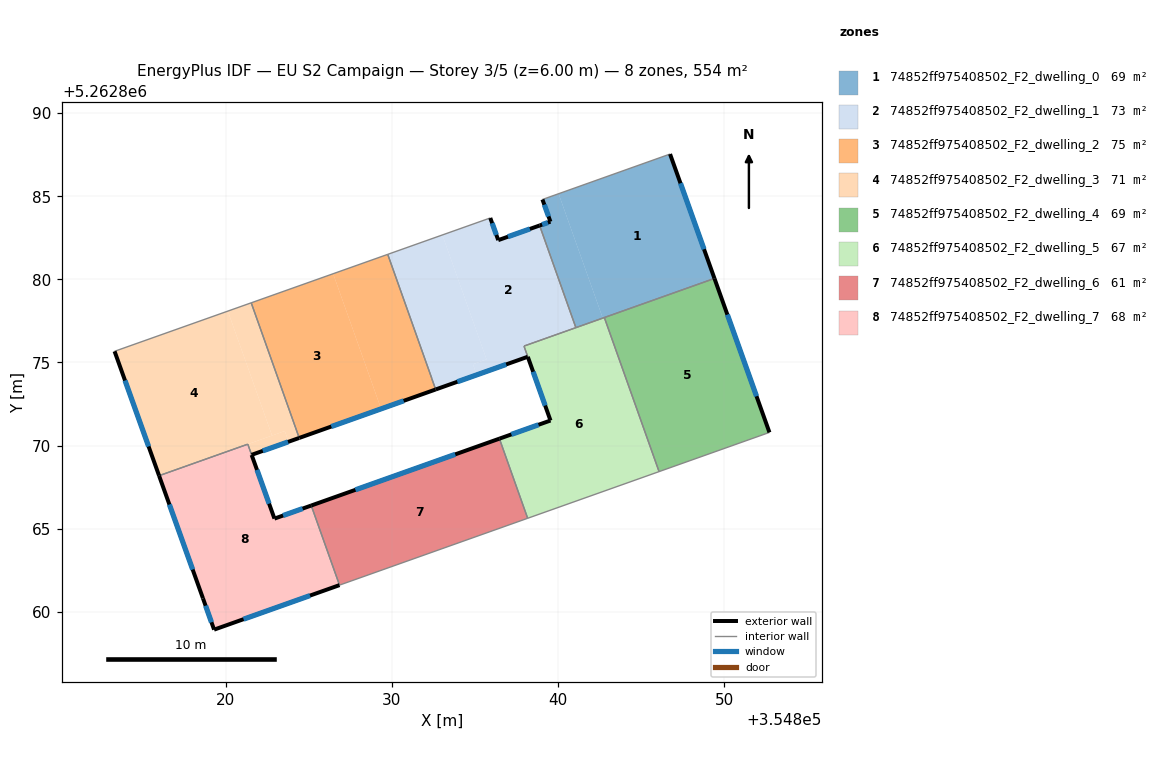
=== STOREY PLAN SPEC (per zone: floor XY polygon, exterior-wall plan segments, windows/doors) ===
zone 1: 74852ff975408502_F2_dwelling_0  (69.3 m²)
  floor: (354846.75, 5262887.54) (354849.42, 5262880.05) (354842.70, 5262877.67) (354840.04, 5262885.15) (354840.19, 5262885.20)
  floor: (354840.04, 5262885.15) (354842.70, 5262877.67) (354841.08, 5262877.09) (354838.90, 5262883.24) (354839.55, 5262883.47) (354839.07, 5262884.81)
  exterior wall: (354849.42, 5262880.05) – (354846.75, 5262887.54)  [7.9 m]
    window: (354848.80, 5262881.81) – (354847.38, 5262885.78)  [6.7 m²]
  exterior wall: (354839.55, 5262883.47) – (354838.90, 5262883.24)  [0.7 m]
    window: (354839.40, 5262883.42) – (354839.05, 5262883.29)  [0.6 m²]
  exterior wall: (354839.07, 5262884.81) – (354839.55, 5262883.47)  [1.4 m]
    window: (354839.18, 5262884.49) – (354839.44, 5262883.78)  [1.2 m²]
  interior walls: 4
zone 2: 74852ff975408502_F2_dwelling_1  (73.3 m²)
  floor: (354838.90, 5262883.24) (354841.08, 5262877.09) (354837.96, 5262875.98) (354838.19, 5262875.34) (354835.12, 5262874.25) (354834.89, 5262874.89) (354835.71, 5262875.18) (354833.05, 5262882.67) (354835.93, 5262883.69) (354836.41, 5262882.36)
  floor: (354833.05, 5262882.67) (354835.71, 5262875.18) (354834.89, 5262874.89) (354835.12, 5262874.25) (354832.65, 5262873.38) (354829.76, 5262881.50)
  exterior wall: (354836.41, 5262882.36) – (354835.93, 5262883.69)  [1.4 m]
    window: (354836.30, 5262882.67) – (354836.05, 5262883.38)  [1.2 m²]
  exterior wall: (354838.90, 5262883.24) – (354836.41, 5262882.36)  [2.6 m]
    window: (354838.32, 5262883.03) – (354837.00, 5262882.57)  [2.2 m²]
  exterior wall: (354832.65, 5262873.38) – (354838.19, 5262875.34)  [5.9 m]
    window: (354833.95, 5262873.84) – (354836.89, 5262874.88)  [5.0 m²]
  interior walls: 6
zone 3: 74852ff975408502_F2_dwelling_2  (75.2 m²)
  floor: (354829.76, 5262881.50) (354832.65, 5262873.37) (354829.36, 5262872.21) (354826.48, 5262880.34)
  floor: (354826.48, 5262880.34) (354829.36, 5262872.21) (354824.44, 5262870.46) (354821.55, 5262878.59)
  exterior wall: (354824.44, 5262870.46) – (354832.65, 5262873.37)  [8.7 m]
    window: (354826.37, 5262871.14) – (354830.72, 5262872.69)  [7.3 m²]
  interior walls: 5
zone 4: 74852ff975408502_F2_dwelling_3  (71.4 m²)
  floor: (354820.14, 5262878.09) (354822.80, 5262870.60) (354822.56, 5262870.52) (354816.00, 5262868.18) (354813.32, 5262875.67) (354819.91, 5262878.01)
  floor: (354823.57, 5262870.87) (354823.79, 5262870.23) (354821.57, 5262869.44) (354821.34, 5262870.08)
  floor: (354821.55, 5262878.59) (354824.43, 5262870.46) (354823.79, 5262870.23) (354823.57, 5262870.87) (354822.80, 5262870.60) (354820.14, 5262878.09)
  exterior wall: (354813.32, 5262875.67) – (354816.00, 5262868.18)  [7.9 m]
    window: (354813.95, 5262873.91) – (354815.37, 5262869.94)  [6.7 m²]
  exterior wall: (354821.57, 5262869.44) – (354824.43, 5262870.46)  [3.0 m]
    window: (354822.24, 5262869.68) – (354823.76, 5262870.22)  [2.6 m²]
  interior walls: 5
zone 5: 74852ff975408502_F2_dwelling_4  (69.3 m²)
  floor: (354849.42, 5262880.05) (354852.73, 5262870.79) (354846.09, 5262868.43) (354842.80, 5262877.70)
  exterior wall: (354852.73, 5262870.79) – (354849.42, 5262880.05)  [9.8 m]
    window: (354851.95, 5262872.96) – (354850.20, 5262877.88)  [8.3 m²]
  interior walls: 3
zone 6: 74852ff975408502_F2_dwelling_5  (67.0 m²)
  floor: (354842.80, 5262877.70) (354846.09, 5262868.43) (354838.18, 5262865.62) (354836.48, 5262870.41) (354839.56, 5262871.50) (354837.97, 5262875.99)
  exterior wall: (354838.19, 5262875.34) – (354839.56, 5262871.50)  [4.1 m]
    window: (354838.51, 5262874.44) – (354839.24, 5262872.40)  [3.4 m²]
  exterior wall: (354839.56, 5262871.50) – (354836.48, 5262870.41)  [3.3 m]
    window: (354838.83, 5262871.25) – (354837.20, 5262870.67)  [2.8 m²]
  interior walls: 6
zone 7: 74852ff975408502_F2_dwelling_6  (61.1 m²)
  floor: (354836.48, 5262870.41) (354838.18, 5262865.62) (354826.86, 5262861.60) (354825.16, 5262866.39)
  exterior wall: (354836.48, 5262870.41) – (354825.16, 5262866.39)  [12.0 m]
    window: (354833.82, 5262869.47) – (354827.82, 5262867.33)  [10.1 m²]
  interior walls: 3
zone 8: 74852ff975408502_F2_dwelling_7  (67.6 m²)
  floor: (354825.16, 5262866.39) (354826.86, 5262861.60) (354819.31, 5262858.92) (354818.64, 5262860.80) (354816.00, 5262868.18) (354821.34, 5262870.08) (354822.95, 5262865.60)
  exterior wall: (354819.31, 5262858.92) – (354826.86, 5262861.60)  [8.0 m]
    window: (354821.09, 5262859.55) – (354825.09, 5262860.97)  [6.8 m²]
  exterior wall: (354818.64, 5262860.80) – (354819.31, 5262858.92)  [2.0 m]
    window: (354818.80, 5262860.36) – (354819.16, 5262859.36)  [1.7 m²]
  exterior wall: (354816.00, 5262868.18) – (354818.64, 5262860.80)  [7.8 m]
    window: (354816.62, 5262866.45) – (354818.02, 5262862.54)  [6.6 m²]
  exterior wall: (354822.95, 5262865.60) – (354821.57, 5262869.43)  [4.1 m]
    window: (354822.62, 5262866.50) – (354821.90, 5262868.53)  [3.4 m²]
  exterior wall: (354825.16, 5262866.39) – (354822.95, 5262865.60)  [2.3 m]
    window: (354824.64, 5262866.20) – (354823.46, 5262865.79)  [2.0 m²]
  interior walls: 3

=== DERIVED (storey summary) ===
Building: EU S2 Campaign
Storey: 3 of 5  (floor level z = 6.00 m)
Storey gross floor area: 554.1 m²
Zones on this storey: 8
  - 74852ff975408502_F2_dwelling_0: floor 69.3 m²; exterior wall 10.1 m (30.2 m²); 3 window(s) 8.5 m²; WWR 28.1%
  - 74852ff975408502_F2_dwelling_1: floor 73.3 m²; exterior wall 9.9 m (29.8 m²); 3 window(s) 8.4 m²; WWR 28.1%
  - 74852ff975408502_F2_dwelling_2: floor 75.2 m²; exterior wall 8.7 m (26.1 m²); 1 window(s) 7.3 m²; WWR 28.1%
  - 74852ff975408502_F2_dwelling_3: floor 71.4 m²; exterior wall 11.0 m (33.0 m²); 2 window(s) 9.3 m²; WWR 28.1%
  - 74852ff975408502_F2_dwelling_4: floor 69.3 m²; exterior wall 9.8 m (29.5 m²); 1 window(s) 8.3 m²; WWR 28.1%
  - 74852ff975408502_F2_dwelling_5: floor 67.0 m²; exterior wall 7.3 m (22.0 m²); 2 window(s) 6.2 m²; WWR 28.1%
  - 74852ff975408502_F2_dwelling_6: floor 61.1 m²; exterior wall 12.0 m (36.1 m²); 1 window(s) 10.1 m²; WWR 28.1%
  - 74852ff975408502_F2_dwelling_7: floor 67.6 m²; exterior wall 24.3 m (72.8 m²); 5 window(s) 20.5 m²; WWR 28.1%
Zone adjacency (shared interzone walls):
  - 74852ff975408502_F2_dwelling_0 ↔ 74852ff975408502_F2_dwelling_1
  - 74852ff975408502_F2_dwelling_0 ↔ 74852ff975408502_F2_dwelling_4
  - 74852ff975408502_F2_dwelling_0 ↔ 74852ff975408502_F2_dwelling_5
  - 74852ff975408502_F2_dwelling_1 ↔ 74852ff975408502_F2_dwelling_2
  - 74852ff975408502_F2_dwelling_1 ↔ 74852ff975408502_F2_dwelling_5
  - 74852ff975408502_F2_dwelling_2 ↔ 74852ff975408502_F2_dwelling_3
  - 74852ff975408502_F2_dwelling_3 ↔ 74852ff975408502_F2_dwelling_7
  - 74852ff975408502_F2_dwelling_4 ↔ 74852ff975408502_F2_dwelling_5
  - 74852ff975408502_F2_dwelling_5 ↔ 74852ff975408502_F2_dwelling_6
  - 74852ff975408502_F2_dwelling_6 ↔ 74852ff975408502_F2_dwelling_7